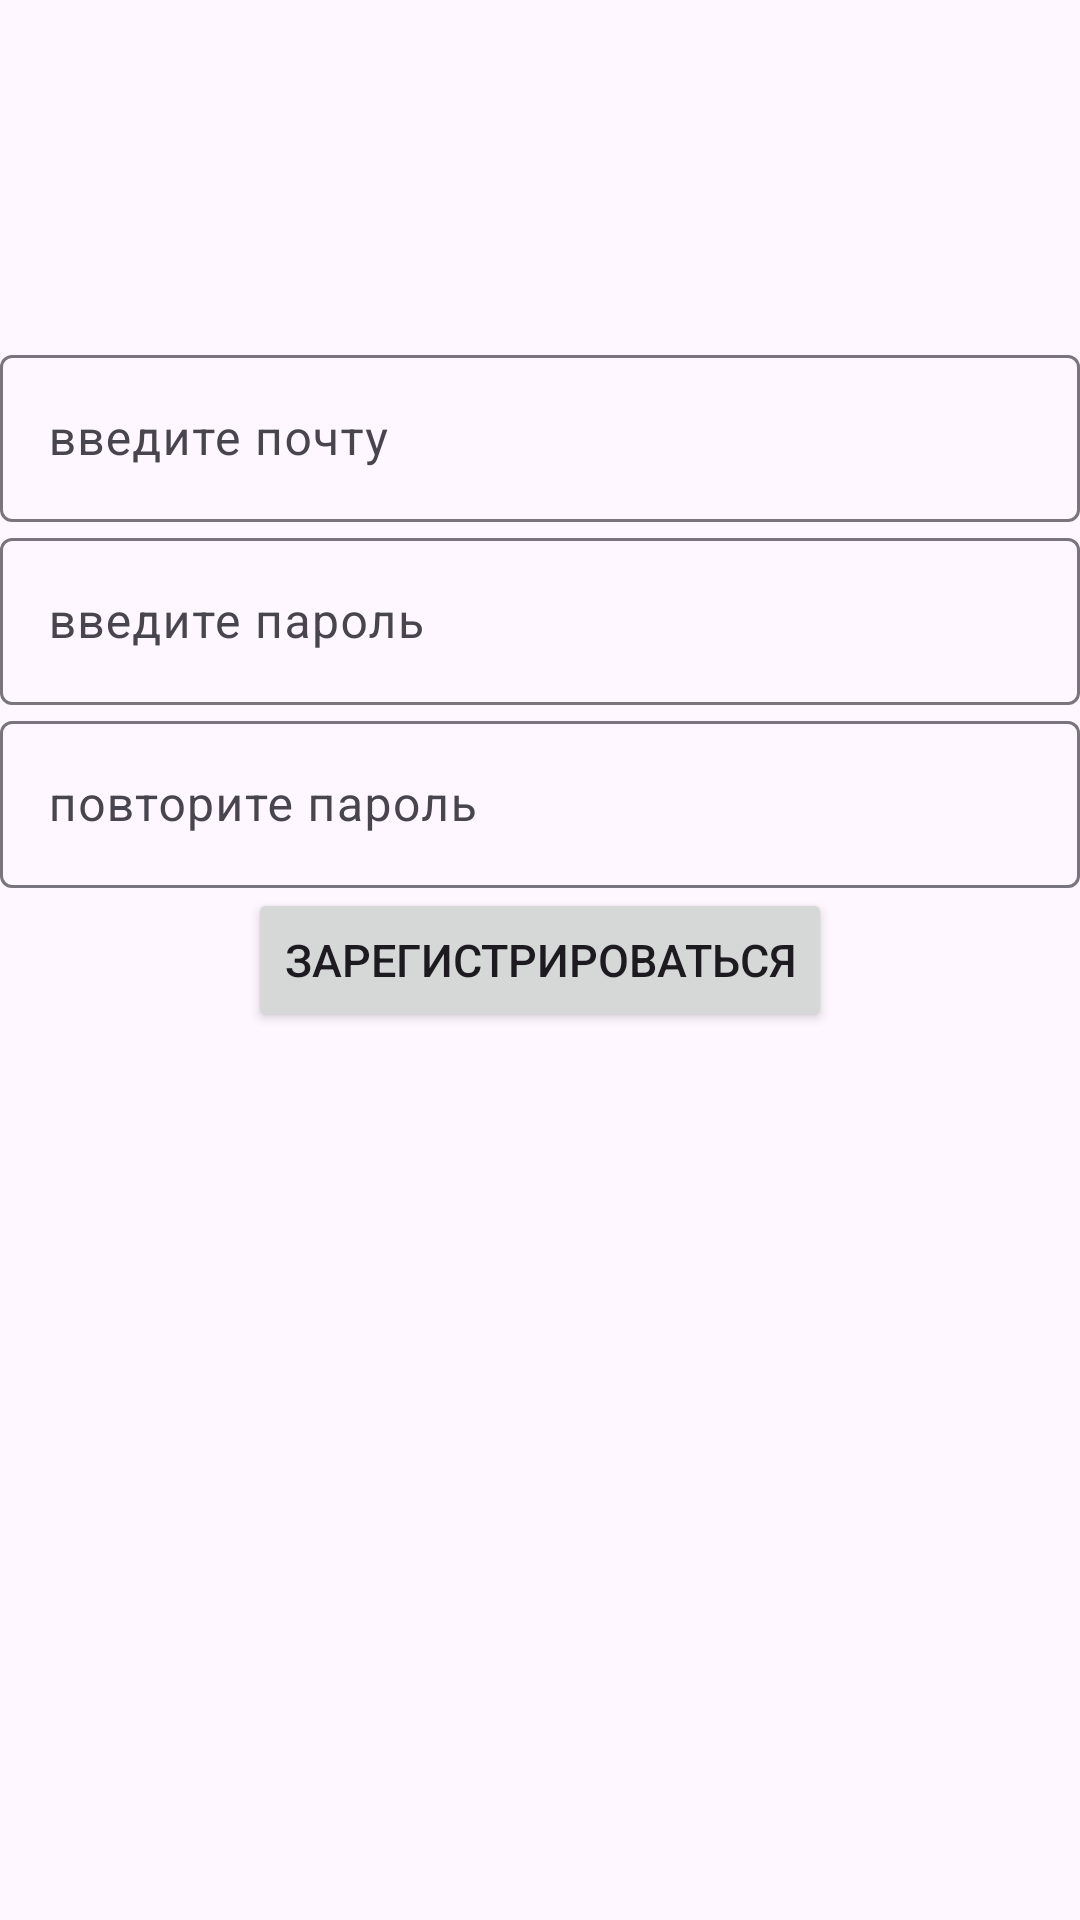

Android layout source for this screen:
<!-- AndroidManifest.xml: application theme Theme.Lr_2 -->
<!-- res/layout/activity_register.xml -->
<?xml version="1.0" encoding="utf-8"?>
<androidx.constraintlayout.widget.ConstraintLayout xmlns:android="http://schemas.android.com/apk/res/android"
    xmlns:app="http://schemas.android.com/apk/res-auto"
    xmlns:tools="http://schemas.android.com/tools"
    android:layout_width="match_parent"
    android:layout_height="match_parent"
    tools:context=".RegisterActivity">

    <com.google.android.material.textfield.TextInputLayout
        android:id="@+id/email_reg"
        android:layout_width="match_parent"
        android:layout_height="wrap_content"
        app:layout_constraintStart_toStartOf="parent"
        app:layout_constraintEnd_toEndOf="parent"
        app:layout_constraintBottom_toTopOf="@id/password_reg">

        <com.google.android.material.textfield.TextInputEditText
            android:id="@+id/email_reg_edit_text"
            android:layout_width="match_parent"
            android:layout_height="wrap_content"
            android:hint="введите почту" />
    </com.google.android.material.textfield.TextInputLayout>

    <com.google.android.material.textfield.TextInputLayout
        android:id="@+id/password_reg"
        android:layout_width="match_parent"
        android:layout_height="wrap_content"
        app:layout_constraintStart_toStartOf="parent"
        app:layout_constraintEnd_toEndOf="parent"
        app:layout_constraintBottom_toTopOf="@id/password_check">

        <com.google.android.material.textfield.TextInputEditText
            android:id="@+id/password_reg_edit_text"
            android:layout_width="match_parent"
            android:layout_height="wrap_content"
            android:inputType="textPassword"
            android:hint="введите пароль"/>
    </com.google.android.material.textfield.TextInputLayout>

    <com.google.android.material.textfield.TextInputLayout
        android:id="@+id/password_check"
        android:layout_width="match_parent"
        android:layout_height="wrap_content"
        app:layout_constraintStart_toStartOf="parent"
        app:layout_constraintEnd_toEndOf="parent"
        app:layout_constraintBottom_toTopOf="@id/btn_save">

        <com.google.android.material.textfield.TextInputEditText
            android:id="@+id/password_check_edit_text"
            android:layout_width="match_parent"
            android:layout_height="wrap_content"
            android:inputType="textPassword"
            android:hint="повторите пароль"/>
    </com.google.android.material.textfield.TextInputLayout>


    <Button
        android:id="@+id/btn_save"
        android:layout_width="wrap_content"
        android:layout_height="wrap_content"
        android:text="зарегистрироваться"
        android:textSize="15sp"
        app:layout_constraintStart_toStartOf="parent"
        app:layout_constraintEnd_toEndOf="parent"
        app:layout_constraintBottom_toBottomOf="parent"
        app:layout_constraintTop_toTopOf="parent"/>

</androidx.constraintlayout.widget.ConstraintLayout>
<!-- resources referenced by this layout -->
<resources>
  <style name="Theme.Lr_2" parent="Base.Theme.Lr_2" />
  <style name="Base.Theme.Lr_2" parent="Theme.Material3.DayNight.NoActionBar">
          
          
      </style>
</resources>
